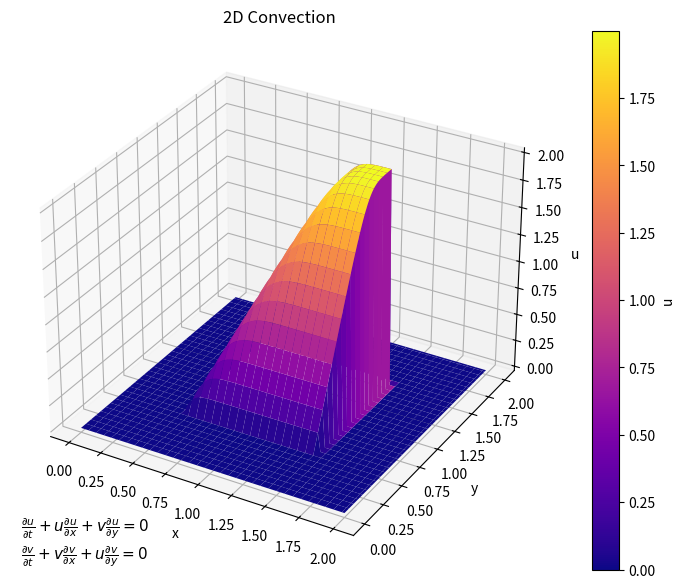

Python code for this plot:
# -*- coding: utf-8 -*-
"""
Created on Thu Apr 23 05:16:34 2026

@author: szczv
"""

import numpy
from matplotlib import pyplot

nx = 101
ny = 101
nt = 80
sigma = 0.2
dx = 2 / (nx-1)
dy = 2 / (ny-1)
dt = sigma * dx

x = numpy.linspace(0, 2, nx)
y = numpy.linspace(0, 2, ny)

u = numpy.zeros((nx, ny))
v = numpy.zeros((nx, ny))

def bc():
    u[int(.5/ dx): int(1.5 / dx + 1), int(.5/ dy): int(1.5 / dy + 1)] = 2
    v[int(.5/ dx): int(1.5 / dx + 1), int(.5/ dy): int(1.5 / dy + 1)] = 2

'''
for i in range(nx):
    for j in range(ny):
        if i > 5 and i < 10 and j > 5 and j < 10:
            u[i, j] = 2
            v[i, j] = 2
        else:
            u[i, j] = 1
            v[i, j] = 1
'''
'''       
u[0, 0] = 1
u[-1, -1] = 1
v[0, 0] = 1
v[-1, -1] = 1
'''

def computation():
    for it in range(nt):
        un = u.copy()
        vn = v.copy()
        u[1:,1:] = un[1:,1:] - un[1:,1:]*(dt/dx)*(un[1:,1:]-un[:-1,1:]) - vn[1:,1:]*(dt/dy)*(un[1:,1:]-un[1:,:-1])
        v[1:,1:] = vn[1:,1:] - vn[1:,1:]*(dt/dx)*(vn[1:,1:]-vn[:-1,1:]) - un[1:,1:]*(dt/dy)*(vn[1:,1:]-vn[1:,:-1])
        
        u[0, :] = 0; u[-1, :] = 0; u[:, 0] = 0; u[:, -1] = 0
        v[0, :] = 0; v[-1, :] = 0; v[:, 0] = 0; v[:, -1] = 0
'''
for it in range(nt):
    un = u.copy()
    vn = v.copy()
    for i in range(1, nx-1):
        for j in range(1, ny-1):
            u[i,j] = un[i,j] - un[i,j]*(dt/dx)*(un[i,j]-un[i-1,j]) - vn[i,j]*(dt/dy)*(un[i,j]-un[i,j-1])
            
            v[i,j] = vn[i,j] - vn[i,j]*(dt/dx)*(vn[i,j]-vn[i-1,j]) - un[i,j]*(dt/dy)*(vn[i,j]-vn[i,j-1])
'''

bc()
computation()

X, Y = numpy.meshgrid(x, y)

fig = pyplot.figure(figsize=(11, 7), dpi=100)
ax = fig.add_subplot(111, projection='3d')
surf = ax.plot_surface(X, Y, u.T, cmap='plasma')
fig.colorbar(surf, ax=ax, label='u')
ax.set_xlabel('x')
ax.set_ylabel('y')
ax.set_zlabel('u')
ax.set_title('2D Convection')
ax.text2D(0.02, 0.02,
            r'$\frac{\partial u}{\partial t} + u\frac{\partial u}{\partial x} + v\frac{\partial u}{\partial y}= 0$'
            '\n'
            r'$\frac{\partial v}{\partial t} + v\frac{\partial v}{\partial x} + u\frac{\partial v}{\partial y}= 0$',
            transform=ax.transAxes,
            fontsize=11)
pyplot.show()
